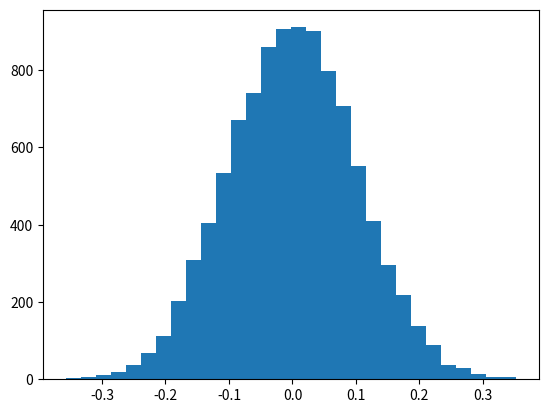

Generate this figure with matplotlib: (Note: this script raises an exception after producing the figure.)
# Jupyter Notebook
#
# Patnáctý demonstrační příklad:
# - jednoduchý histogram

import numpy as np
import matplotlib.pyplot as plt

# náhodné hodnoty
y = np.random.normal(0, 0.1, 10000)

plt.hist(y, bins=30, range=None, normed=True)

# zobrazení grafu
plt.show()
